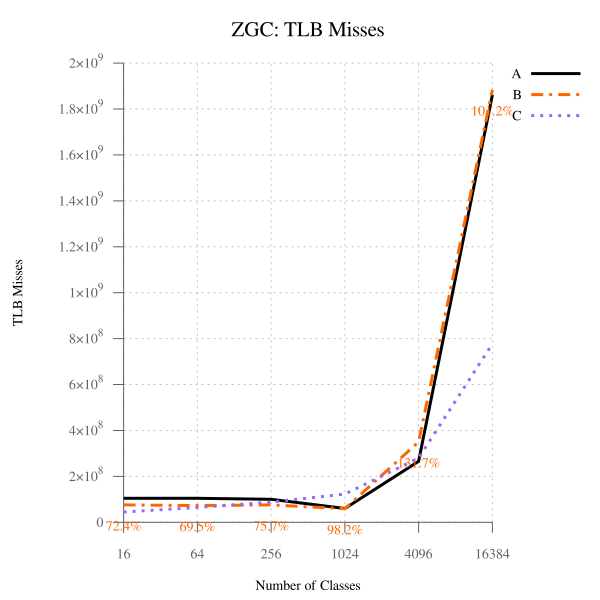

Source data for this figure (header and first rows):
num_classes, A, B, B-to-A, C, C-to-A
16, 104463272, 75658324, 72.43, 44864408, 42.95, 
64, 104630950, 72700616, 69.48, 64631236, 61.77, 
256, 100234039, 75875954, 75.70, 88116184, 87.91, 
1024, 60152763, 59059476, 98.18, 122925594, 204.4, 
4096, 265881404, 350254953, 131.7, 279436694, 105.1, 
16384, 1861962076, 1883504656, 101.2, 777459546, 41.75, 
